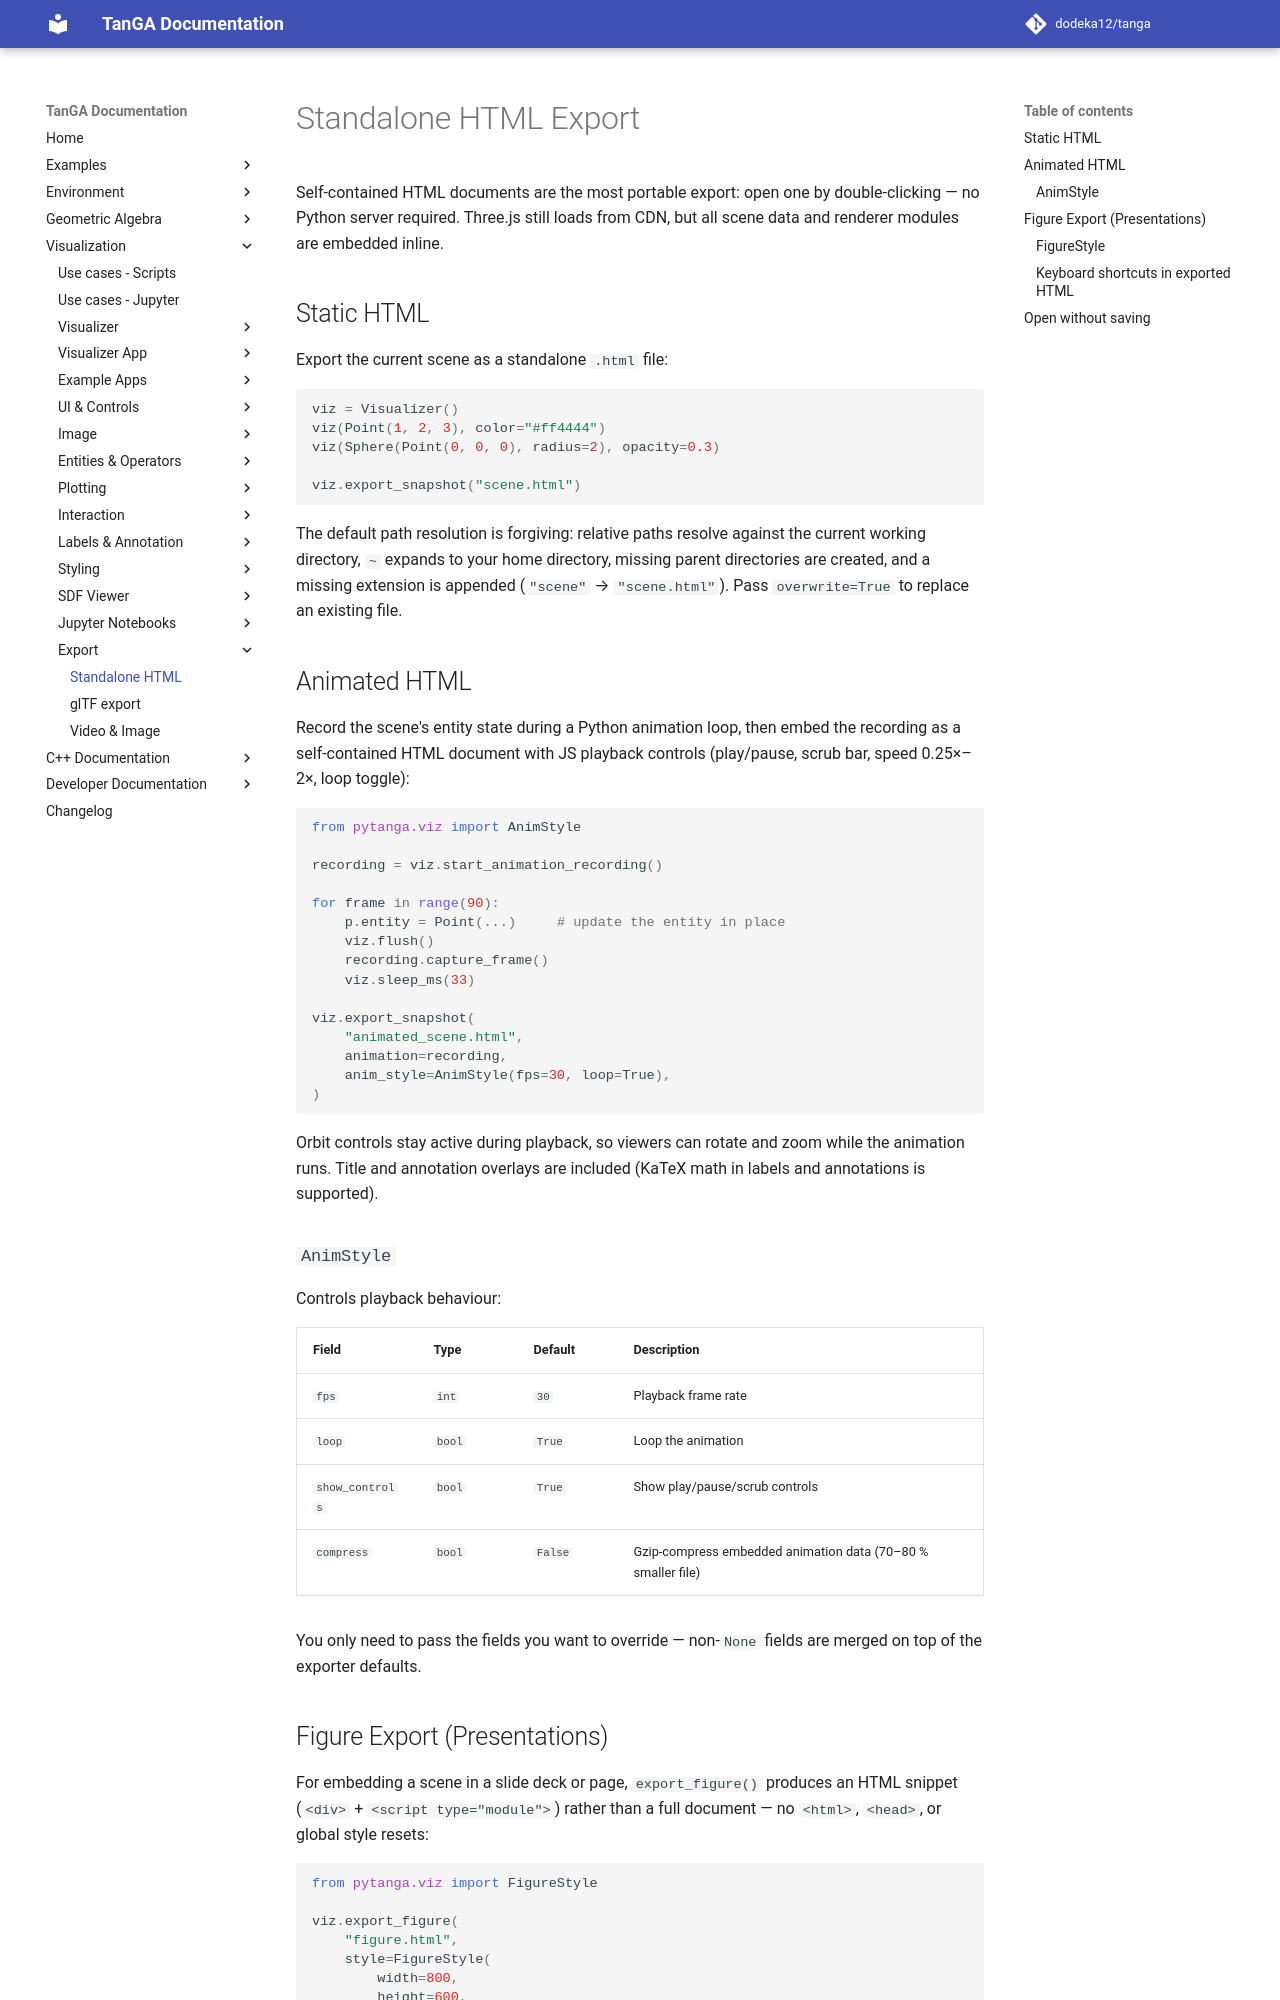

repository: dodeka12/tanga · page: v2.26.0/py/viz/export/html/index.html · generator: mkdocs

# Standalone HTML Export

Self-contained HTML documents are the most portable export: open one by
double-clicking — no Python server required. Three.js still loads from CDN,
but all scene data and renderer modules are embedded inline.

## Static HTML

Export the current scene as a standalone `.html` file:

```python
viz = Visualizer()
viz(Point(1, 2, 3), color="#ff4444")
viz(Sphere(Point(0, 0, 0), radius=2), opacity=0.3)

viz.export_snapshot("scene.html")
```

The default path resolution is forgiving: relative paths resolve against the
current working directory, `~` expands to your home directory, missing parent
directories are created, and a missing extension is appended (`"scene"` →
`"scene.html"`). Pass `overwrite=True` to replace an existing file.

## Animated HTML

Record the scene's entity state during a Python animation loop, then embed the
recording as a self-contained HTML document with JS playback controls
(play/pause, scrub bar, speed 0.25×–2×, loop toggle):

```python
from pytanga.viz import AnimStyle

recording = viz.start_animation_recording()

for frame in range(90):
    p.entity = Point(...)     # update the entity in place
    viz.flush()
    recording.capture_frame()
    viz.sleep_ms(33)

viz.export_snapshot(
    "animated_scene.html",
    animation=recording,
    anim_style=AnimStyle(fps=30, loop=True),
)
```

Orbit controls stay active during playback, so viewers can rotate and zoom
while the animation runs. Title and annotation overlays are included (KaTeX
math in labels and annotations is supported).

### `AnimStyle`

Controls playback behaviour:

| Field | Type | Default | Description |
|-------|------|---------|-------------|
| `fps` | `int` | `30` | Playback frame rate |
| `loop` | `bool` | `True` | Loop the animation |
| `show_controls` | `bool` | `True` | Show play/pause/scrub controls |
| `compress` | `bool` | `False` | Gzip-compress embedded animation data (70–80 % smaller file) |

You only need to pass the fields you want to override — non-`None` fields are
merged on top of the exporter defaults.
